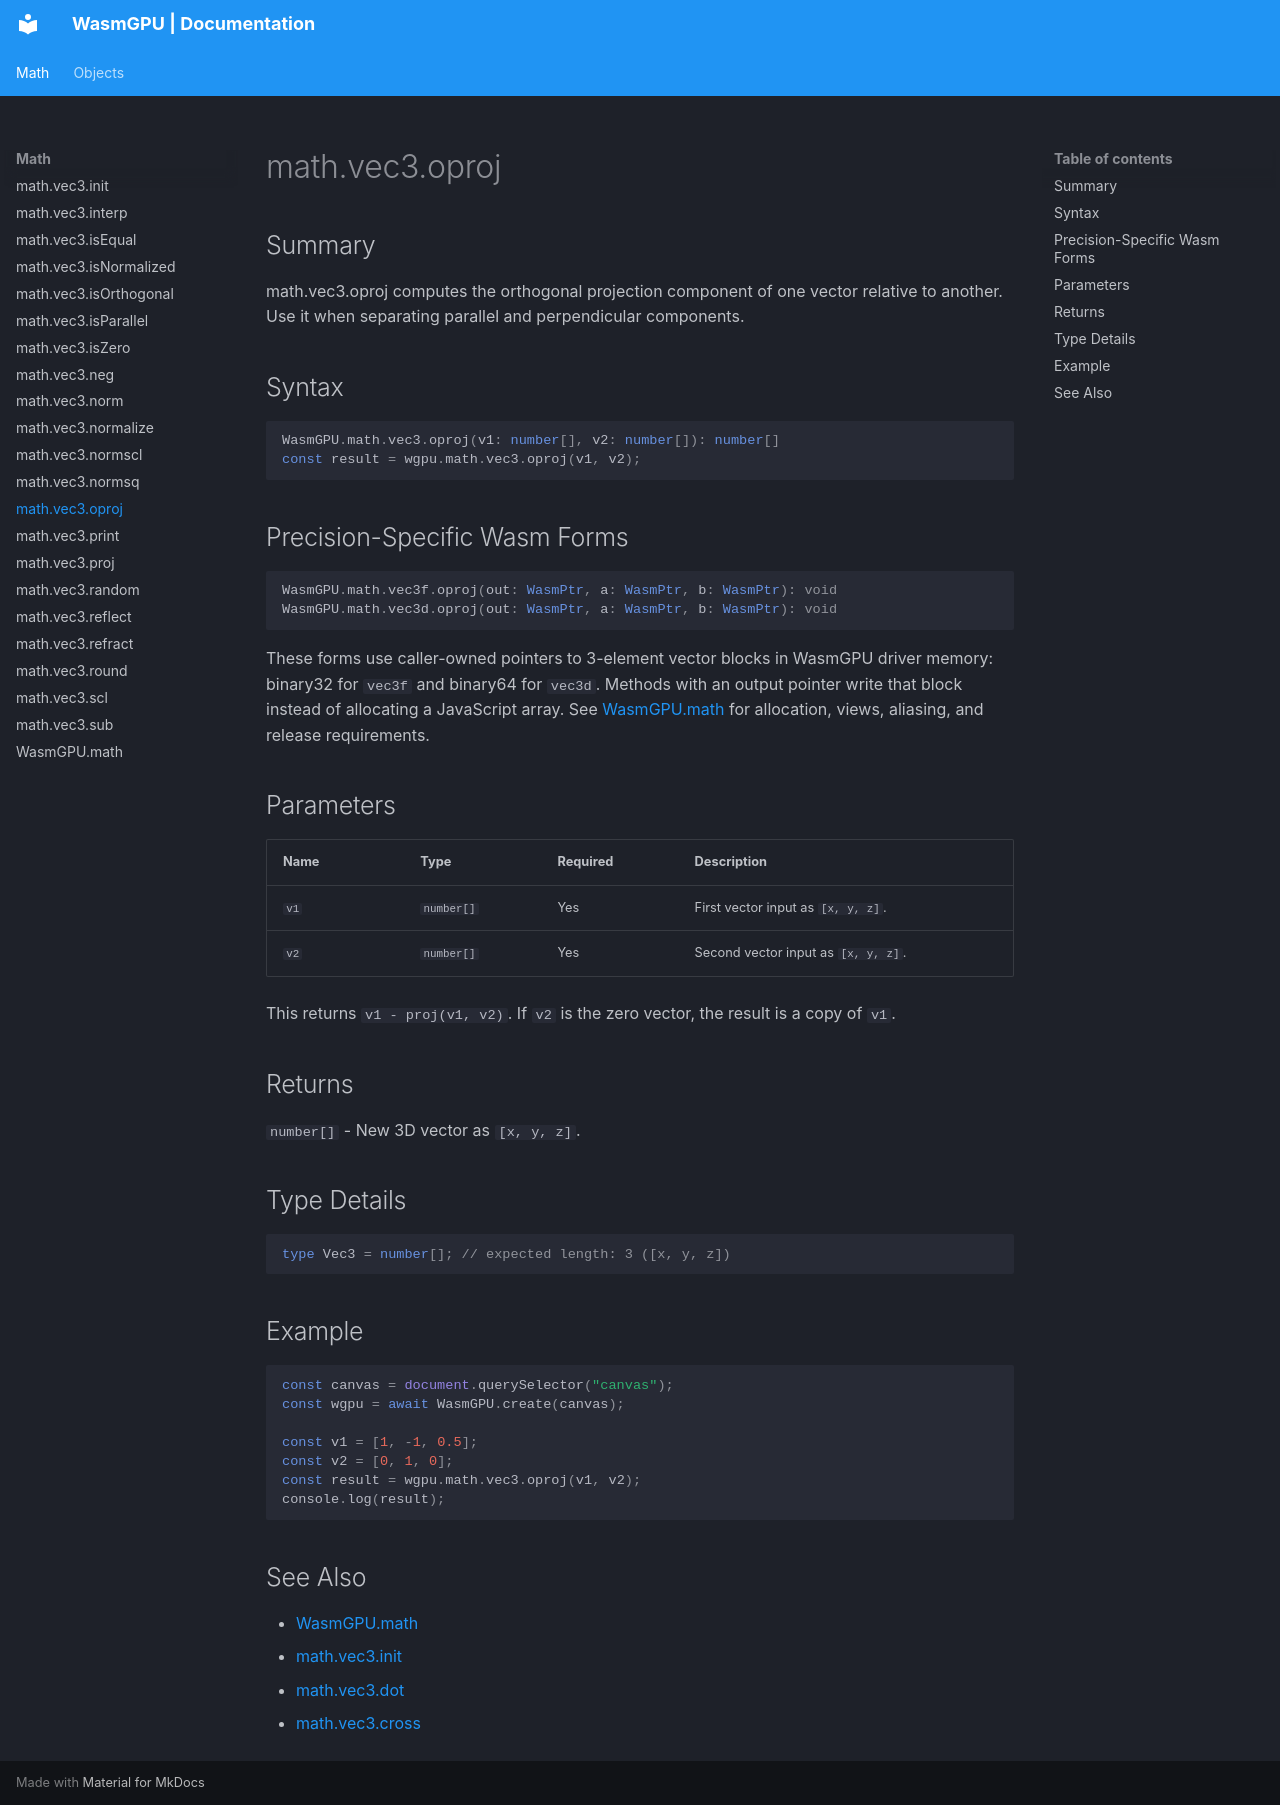

repository: Zushah/WasmGPU · page: math/math-vec3-oproj/index.html · generator: mkdocs

# math.vec3.oproj

## Summary
math.vec3.oproj computes the orthogonal projection component of one vector relative to another. Use it when separating parallel and perpendicular components.

## Syntax
```ts
WasmGPU.math.vec3.oproj(v1: number[], v2: number[]): number[]
const result = wgpu.math.vec3.oproj(v1, v2);
```

## Precision-Specific Wasm Forms
```ts
WasmGPU.math.vec3f.oproj(out: WasmPtr, a: WasmPtr, b: WasmPtr): void
WasmGPU.math.vec3d.oproj(out: WasmPtr, a: WasmPtr, b: WasmPtr): void
```

These forms use caller-owned pointers to 3-element vector blocks in WasmGPU driver memory: binary32 for `vec3f` and binary64 for `vec3d`. Methods with an output pointer write that block instead of allocating a JavaScript array. See [WasmGPU.math](./wasmgpu-math.md) for allocation, views, aliasing, and release requirements.

## Parameters
| Name | Type | Required | Description |
| --- | --- | --- | --- |
| `v1` | `number[]` | Yes | First vector input as `[x, y, z]`. |
| `v2` | `number[]` | Yes | Second vector input as `[x, y, z]`. |

This returns `v1 - proj(v1, v2)`. If `v2` is the zero vector, the result is a copy of `v1`.

## Returns
`number[]` - New 3D vector as `[x, y, z]`.

## Type Details
```ts
type Vec3 = number[]; // expected length: 3 ([x, y, z])
```

## Example
```js
const canvas = document.querySelector("canvas");
const wgpu = await WasmGPU.create(canvas);

const v1 = [1, -1, 0.5];
const v2 = [0, 1, 0];
const result = wgpu.math.vec3.oproj(v1, v2);
console.log(result);
```

## See Also
- [WasmGPU.math](./wasmgpu-math.md)
- [math.vec3.init](./math-vec3-init.md)
- [math.vec3.dot](./math-vec3-dot.md)
- [math.vec3.cross](./math-vec3-cross.md)
